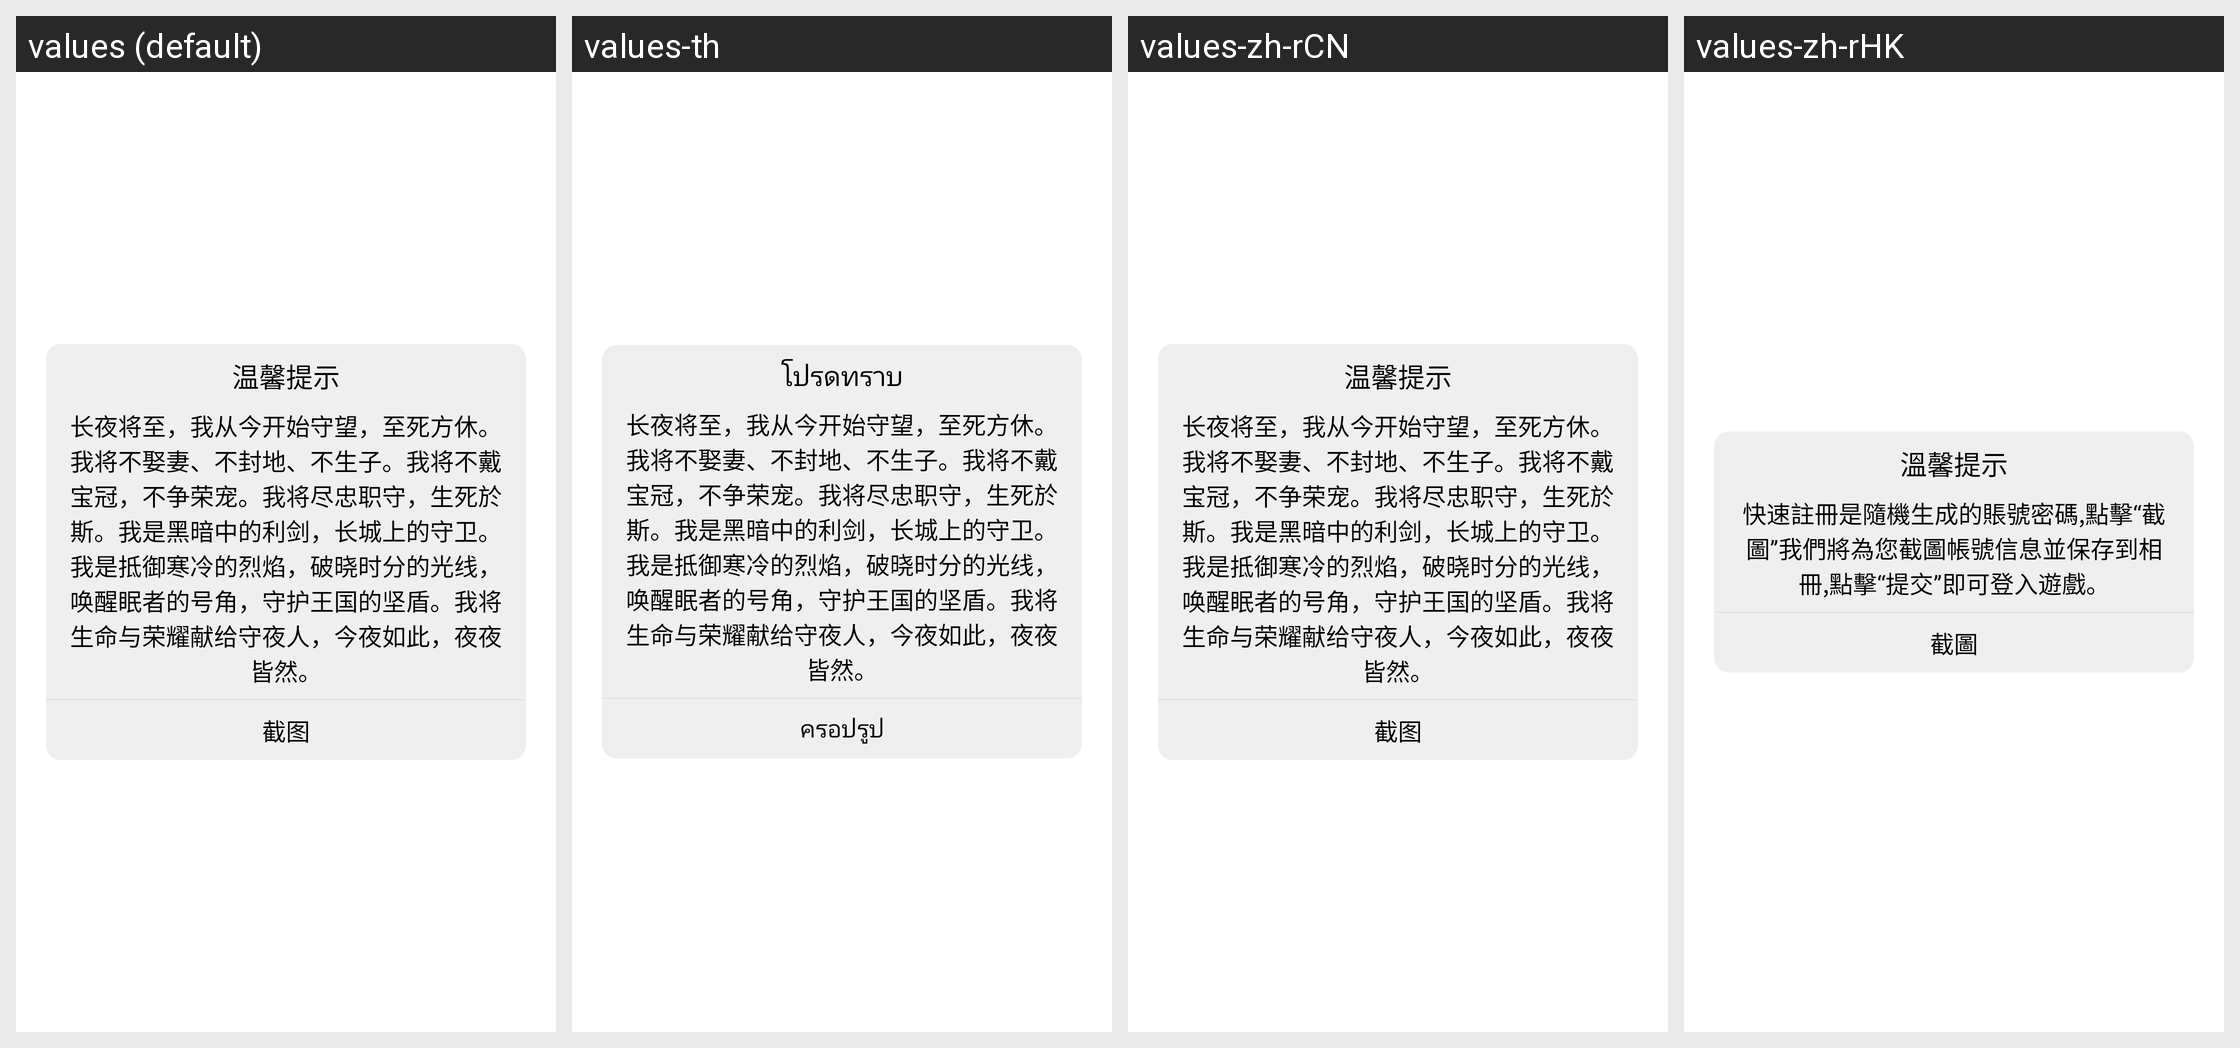

Here is an Android app screen in its default locale and in the app's own translations. Write out the translated-string differences for the strings that appear on this screen.
Android screen res/layout/dialog_normal_layout.xml rendered under 4 locales, left to right: values (default), values-th, values-zh-rCN, values-zh-rHK. Device: Nexus 5 (rendered at 1080×1920; each locale shown at half size, 540×960, under a caption strip naming it); theme Theme.MaterialComponents.DayNight.NoActionBar.
Other locales in the repository, not shown: values-en, values-zh-rTW.
Strings drawn on this screen, with the default value and each locale's value (text and hints the layout hard-codes, and strings that could not be matched under every locale, appear in the picture but are not listed):

reg_gen
  values: 温馨提示
  values-th: โปรดทราบ
  values-zh-rCN: 温馨提示
  values-zh-rHK: 溫馨提示

reg_context
  values: 长夜将至，我从今开始守望，至死方休。我将不娶妻、不封地、不生子。我将不戴宝冠，不争荣宠。我将尽忠职守，生死於斯。我是黑暗中的利剑，长城上的守卫。我是抵御寒冷的烈焰，破晓时分的光线，唤醒眠者的号角，守护王国的坚盾。我将生命与荣耀献给守夜人，今夜如此，夜夜皆然。
  values-th: 长夜将至，我从今开始守望，至死方休。我将不娶妻、不封地、不生子。我将不戴宝冠，不争荣宠。我将尽忠职守，生死於斯。我是黑暗中的利剑，长城上的守卫。我是抵御寒冷的烈焰，破晓时分的光线，唤醒眠者的号角，守护王国的坚盾。我将生命与荣耀献给守夜人，今夜如此，夜夜皆然。
  values-zh-rCN: 长夜将至，我从今开始守望，至死方休。我将不娶妻、不封地、不生子。我将不戴宝冠，不争荣宠。我将尽忠职守，生死於斯。我是黑暗中的利剑，长城上的守卫。我是抵御寒冷的烈焰，破晓时分的光线，唤醒眠者的号角，守护王国的坚盾。我将生命与荣耀献给守夜人，今夜如此，夜夜皆然。
  values-zh-rHK: 快速註冊是隨機生成的賬號密碼,點擊“截圖”我們將為您截圖帳號信息並保存到相冊,點擊“提交”即可登入遊戲。

reg_pic
  values: 截图
  values-th: ครอปรูป
  values-zh-rCN: 截图
  values-zh-rHK: 截圖
